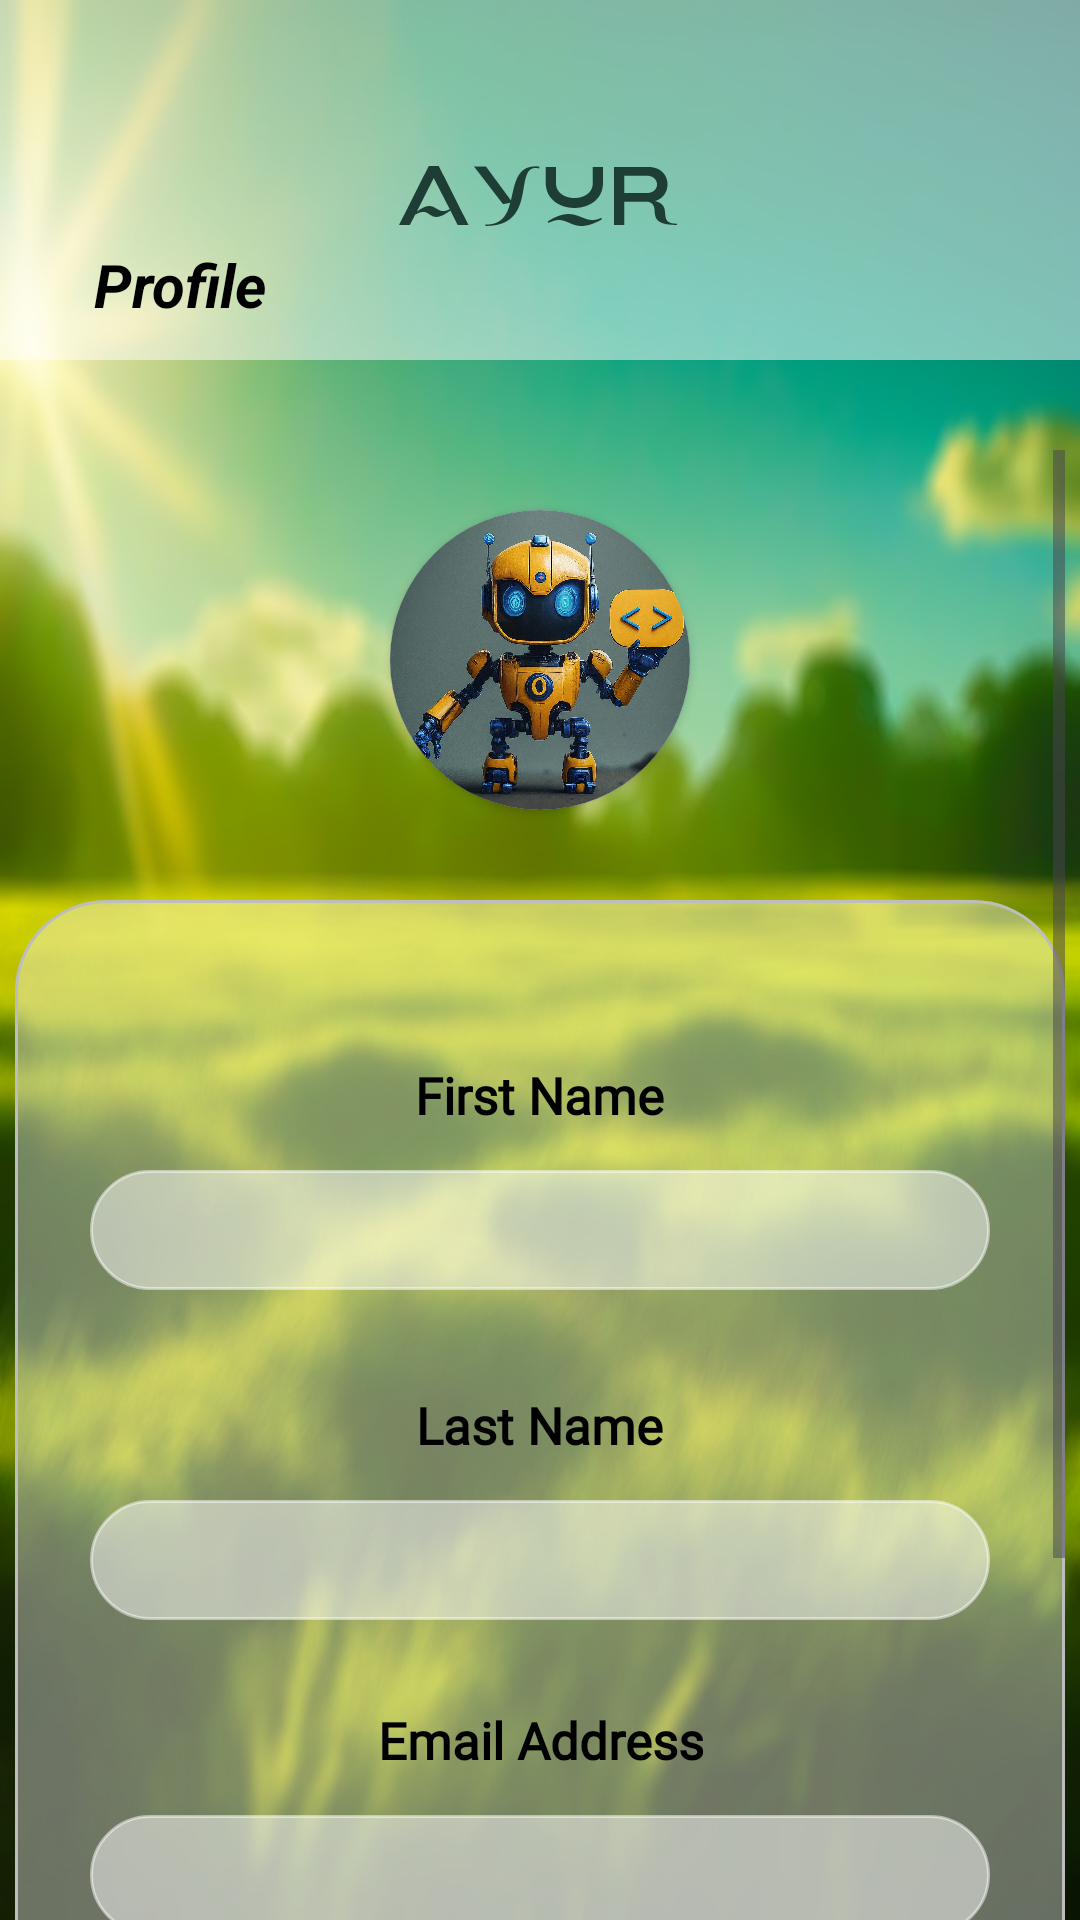

This screen was rendered from an Android layout file. Write that file and the resources it references.
<!-- AndroidManifest.xml: application theme Theme.Ayur -->
<!-- res/layout/activity_user_profile.xml -->
<?xml version="1.0" encoding="utf-8"?>
<RelativeLayout xmlns:android="http://schemas.android.com/apk/res/android"
    xmlns:app="http://schemas.android.com/apk/res-auto"
    xmlns:tools="http://schemas.android.com/tools"
    android:id="@+id/main"
    android:layout_width="match_parent"
    android:layout_height="match_parent"
    android:background="@drawable/bg6blur"
    tools:context=".UserProfileActivity">


        <FrameLayout
            android:id="@+id/frameLayout2"
            android:layout_width="match_parent"
            android:layout_height="120dp"
            android:layout_centerHorizontal="true"
            android:background="@color/white_low">

            <ImageView
                android:id="@+id/imageView4"
                android:layout_width="190dp"
                android:layout_height="100dp"
                android:layout_gravity="center_horizontal"
                android:layout_marginTop="20dp"
                app:srcCompat="@drawable/title2" />

            <TextView
                android:layout_width="120dp"
                android:layout_height="50dp"
                android:text="Profile"
                android:gravity="center"
                android:textAlignment="center"
                android:textSize="20dp"
                android:textStyle="bold|italic"
                android:textColor="@color/black"
                android:layout_gravity="bottom"
                tools:ignore="MissingConstraints" />


        </FrameLayout>
    <ScrollView
        android:layout_width="wrap_content"
        android:layout_centerHorizontal="true"
        android:layout_marginTop="150dp"
        android:layout_height="wrap_content">

        <LinearLayout
            android:layout_width="wrap_content"
            android:layout_height="wrap_content"
            android:gravity="center_horizontal"
            android:paddingBottom="50dp"
            android:layout_gravity="center_horizontal"
            android:orientation="vertical">

            <androidx.cardview.widget.CardView
                android:id="@+id/cardView5"
                android:layout_width="100dp"
                android:layout_height="100dp"
                android:layout_gravity="center"
                app:cardCornerRadius="70dp"
                android:layout_marginTop="20dp"
                tools:ignore="MissingConstraints">


                <ImageView
                    android:id="@+id/user"
                    android:layout_width="100dp"
                    android:layout_height="100dp"
                    android:layout_weight="1"
                    android:src="@drawable/user" />
            </androidx.cardview.widget.CardView>

            <LinearLayout
                android:id="@+id/userBg"
                android:layout_width="350dp"
                android:layout_height="380dp"
                android:layout_marginTop="30dp"
                android:background="@drawable/article_bg"
                android:orientation="vertical"
                android:layout_gravity="center_horizontal">

                <TextView
                    android:id="@+id/firstNameTitle"
                    android:layout_width="wrap_content"
                    android:layout_height="30dp"
                    android:layout_gravity="center_horizontal"
                    android:fontFamily="@font/andika_new_basic"
                    android:gravity="center"
                    android:layout_marginTop="50dp"
                    android:text="First Name"
                    android:textColor="@color/black"
                    android:textSize="17dp"
                    android:textStyle="bold" />

                <EditText
                    android:id="@+id/userFirstNameView"
                    android:layout_width="300dp"
                    android:layout_height="40dp"
                    android:layout_gravity="center_horizontal"
                    android:layout_marginBottom="20dp"
                    android:background="@drawable/cat_shape"
                    android:drawableRight="@drawable/baseline_edit_24"
                    android:gravity="center"
                    android:inputType="text"
                    android:layout_marginTop="10dp"
                    android:textAlignment="center"
                    android:fontFamily="@font/andika_new_basic"
                    android:textColor="@color/black"
                    android:textSize="20dp" />

                <TextView
                    android:id="@+id/LatstNameTitle"
                    android:layout_width="wrap_content"
                    android:layout_height="30dp"
                    android:layout_marginTop="10dp"
                    android:layout_gravity="center_horizontal"
                    android:fontFamily="@font/andika_new_basic"
                    android:gravity="center"
                    android:text="Last Name"
                    android:textColor="@color/black"
                    android:textSize="17dp"
                    android:textStyle="bold" />

                <EditText
                    android:id="@+id/userLastNameView"
                    android:layout_width="300dp"
                    android:layout_height="40dp"
                    android:layout_marginTop="10dp"
                    android:fontFamily="@font/andika_new_basic"
                    android:layout_gravity="center_horizontal"
                    android:layout_marginBottom="15dp"
                    android:background="@drawable/cat_shape"
                    android:drawableRight="@drawable/baseline_edit_24"
                    android:gravity="center"
                    android:inputType="text"
                    android:textAlignment="center"
                    android:textColor="@color/black"
                    android:textSize="20dp" />

                <TextView
                    android:id="@+id/EmailNameTitle"
                    android:layout_width="wrap_content"
                    android:layout_height="30dp"
                    android:layout_marginTop="10dp"
                    android:layout_gravity="center_horizontal"
                    android:fontFamily="@font/andika_new_basic"
                    android:gravity="center"
                    android:text="Email Address"
                    android:textColor="@color/black"
                    android:textSize="17dp"
                    android:textStyle="bold" />

                <EditText
                    android:id="@+id/userEmailView"
                    android:layout_width="300dp"
                    android:layout_height="40dp"
                    android:layout_gravity="center_horizontal"
                    android:layout_marginBottom="15dp"
                    android:layout_marginTop="10dp"
                    android:background="@drawable/cat_shape"
                    android:drawableRight="@drawable/baseline_edit_24"
                    android:gravity="center"
                    android:inputType="text"
                    android:fontFamily="@font/andika_new_basic"
                    android:textAlignment="center"
                    android:textColor="@color/black"
                    android:textSize="20dp" />





            </LinearLayout>

            <LinearLayout
                android:layout_width="match_parent"
                android:orientation="horizontal"
                android:layout_marginTop="20dp"
                android:layout_gravity="center_horizontal"
                android:gravity="center"
                android:layout_height="match_parent">


                <FrameLayout
                    android:id="@+id/userUpdateAccountBtn"
                    android:layout_width="150dp"
                    android:layout_height="50dp"
                    android:background="@drawable/article_bg"
                    tools:ignore="MissingConstraints">


                    <TextView
                        android:id="@+id/userUpdateTxt"
                        android:layout_width="wrap_content"
                        android:layout_height="wrap_content"
                        android:layout_gravity="center"
                        android:gravity="center"
                        android:text="Update Account"
                        android:textAlignment="center"
                        android:textColor="@color/black"
                        android:textSize="17dp"
                        android:textStyle="bold" />
                </FrameLayout>

                <FrameLayout
                    android:id="@+id/userDeleteAccountBtn"
                    android:layout_width="150dp"
                    android:layout_height="50dp"
                    android:layout_marginStart="10dp"
                    android:background="@drawable/article_bg"
                    tools:ignore="MissingConstraints">


                    <TextView
                        android:id="@+id/userDeleteTxt"
                        android:layout_width="wrap_content"
                        android:layout_height="wrap_content"
                        android:layout_gravity="center"
                        android:gravity="center"
                        android:text="Delete Account"
                        android:textAlignment="center"
                        android:textColor="@color/black"
                        android:textSize="17dp"
                        android:textStyle="bold" />
                </FrameLayout>
            </LinearLayout>

        </LinearLayout>
    </ScrollView>


</RelativeLayout>
<!-- resources referenced by this layout -->
<resources>
  <color name="black">#FF000000</color>
  <color name="white_low">#80FFFFFF</color>
  <!-- drawable article_bg (drawable) -->
  <?xml version="1.0" encoding="utf-8"?>
  <shape xmlns:android="http://schemas.android.com/apk/res/android">
  
      <stroke android:color="@color/article_stoke" android:width="1dp"/>
  
      <solid android:color="@color/article_bg"/>
  
      <corners android:radius="30dp" />
  
  </shape>
  <!-- drawable bg6blur: jpg bitmap (drawable, 531775 bytes) -->
  <!-- drawable cat_shape (drawable) -->
  <?xml version="1.0" encoding="utf-8"?>
  <shape xmlns:android="http://schemas.android.com/apk/res/android"
      android:shape="rectangle">
  
      <corners android:radius="30dp"/>
      <stroke android:width="1dp" android:color="@color/white_low"/>
      <solid android:color="@color/white_low" />
  
  </shape>
  <!-- drawable title2: png bitmap (drawable, 5760 bytes) -->
  <!-- drawable user: jpg bitmap (drawable, 332978 bytes) -->
  <style name="Theme.Ayur" parent="Base.Theme.Ayur" />
  <color name="article_stoke">#BDBDBD</color>
  <color name="article_bg">#65F5F5F5</color>
  <style name="Base.Theme.Ayur" parent="Theme.Material3.DayNight.NoActionBar">
          <item name="android:windowContentTransitions">true</item>
          
          <item name="colorPrimary">@color/white</item>
  
  
  
  
      </style>
  <color name="white">#FFFFFFFF</color>
</resources>
